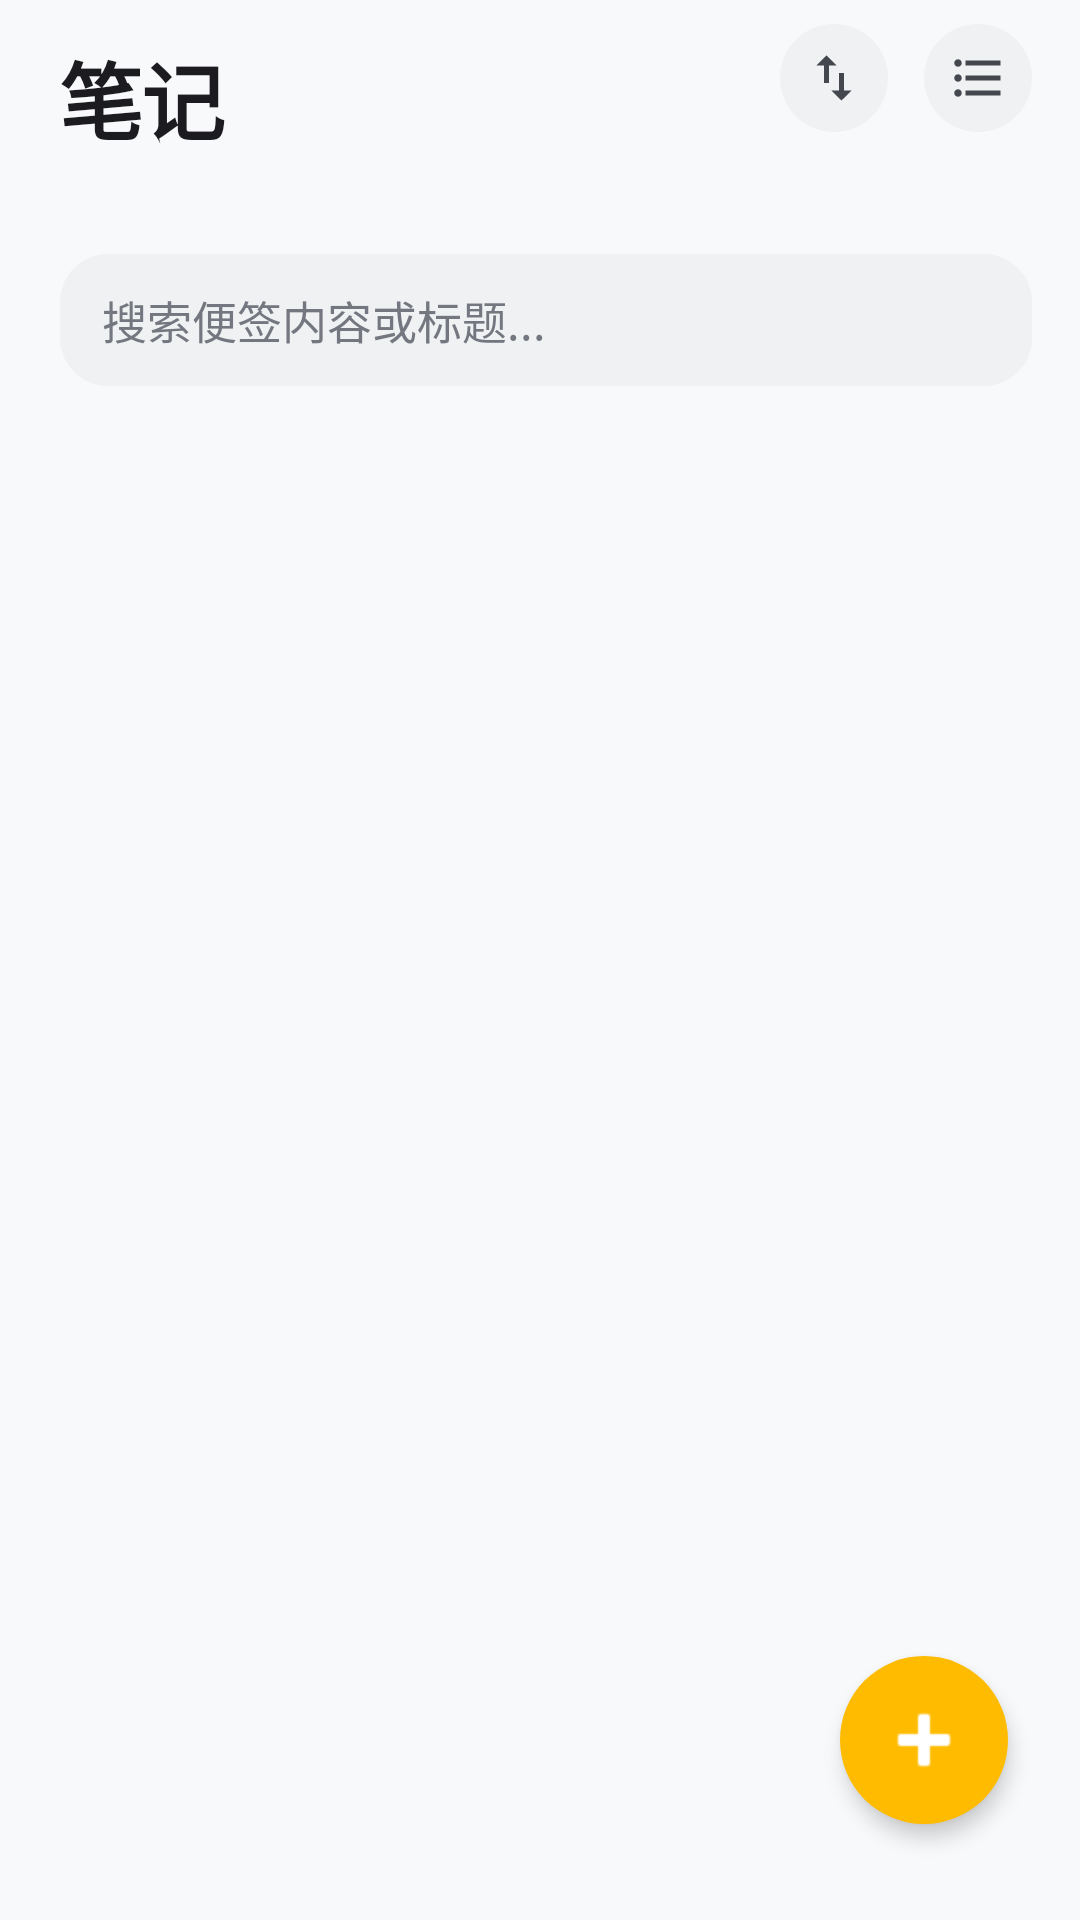

Layout XML and referenced resources for this Android screen:
<!-- AndroidManifest.xml: application theme Theme.MyApplication -->
<!-- res/layout/activity_notes_list.xml -->
<?xml version="1.0" encoding="utf-8"?>
<androidx.coordinatorlayout.widget.CoordinatorLayout xmlns:android="http://schemas.android.com/apk/res/android"
    xmlns:app="http://schemas.android.com/apk/res-auto"
    android:id="@+id/root"
    android:layout_width="match_parent"
    android:layout_height="match_parent"
    android:background="@color/app_background">

    <com.google.android.material.appbar.AppBarLayout
        android:id="@+id/app_bar"
        android:layout_width="match_parent"
        android:layout_height="wrap_content"
        android:background="@color/app_background"
        android:fitsSystemWindows="true"
        app:elevation="0dp"
        app:liftOnScroll="false"
        app:liftOnScrollColor="@color/app_background">

        <com.google.android.material.appbar.CollapsingToolbarLayout
            android:id="@+id/collapsing_toolbar"
            android:layout_width="match_parent"
            android:layout_height="wrap_content"
            android:background="@color/app_background"
            android:clipChildren="false"
            android:clipToPadding="false"
            android:minHeight="@dimen/notes_header_collapsed_height"
            app:contentScrim="@color/app_background"
            app:statusBarScrim="@color/app_background"
            app:layout_scrollFlags="scroll|exitUntilCollapsed|snap"
            app:titleEnabled="false">

            
            <LinearLayout
                android:id="@+id/header_expanded"
                android:layout_width="match_parent"
                android:layout_height="wrap_content"
                android:orientation="vertical"
                android:paddingStart="20dp"
                android:paddingTop="12dp"
                android:paddingEnd="16dp"
                android:paddingBottom="8dp"
                app:layout_collapseMode="parallax"
                app:layout_collapseParallaxMultiplier="0.65">

                <TextView
                    android:id="@+id/title_notes"
                    android:layout_width="wrap_content"
                    android:layout_height="wrap_content"
                    android:layout_marginEnd="96dp"
                    android:letterSpacing="-0.02"
                    android:text="笔记"
                    android:textColor="@color/note_list_title"
                    android:textSize="28sp"
                    android:textStyle="bold" />

                <TextView
                    android:id="@+id/notes_count"
                    android:layout_width="wrap_content"
                    android:layout_height="wrap_content"
                    android:layout_marginTop="2dp"
                    android:layout_marginEnd="96dp"
                    android:textColor="@color/note_list_meta"
                    android:textSize="13sp"
                    android:textStyle="bold" />

                <EditText
                    android:id="@+id/search_input"
                    android:layout_width="match_parent"
                    android:layout_height="44dp"
                    android:layout_marginTop="12dp"
                    android:background="@drawable/bg_search_field"
                    android:hint="搜索便签内容或标题..."
                    android:imeOptions="actionSearch"
                    android:importantForAutofill="no"
                    android:inputType="text"
                    android:paddingStart="14dp"
                    android:paddingEnd="14dp"
                    android:singleLine="true"
                    android:textColor="@color/note_list_title"
                    android:textColorHint="@color/note_list_meta"
                    android:textSize="15sp" />
            </LinearLayout>

            
            <androidx.appcompat.widget.Toolbar
                android:id="@+id/toolbar_collapsed"
                android:layout_width="match_parent"
                android:layout_height="@dimen/notes_header_collapsed_height"
                android:background="@android:color/transparent"
                app:contentInsetStart="20dp"
                app:contentInsetEnd="96dp"
                app:layout_collapseMode="pin">

                <TextView
                    android:id="@+id/title_notes_collapsed"
                    android:layout_width="wrap_content"
                    android:layout_height="wrap_content"
                    android:alpha="0"
                    android:text="笔记"
                    android:textColor="@color/note_list_title"
                    android:textSize="18sp"
                    android:textStyle="bold" />
            </androidx.appcompat.widget.Toolbar>
        </com.google.android.material.appbar.CollapsingToolbarLayout>
    </com.google.android.material.appbar.AppBarLayout>

    
    <LinearLayout
        android:id="@+id/header_actions"
        android:layout_width="wrap_content"
        android:layout_height="wrap_content"
        android:layout_gravity="top|end"
        android:clipChildren="false"
        android:clipToPadding="false"
        android:elevation="8dp"
        android:gravity="center_vertical"
        android:orientation="horizontal"
        android:paddingTop="8dp"
        android:paddingEnd="16dp">

        <ImageButton
            android:id="@+id/btn_sync"
            android:layout_width="36dp"
            android:layout_height="36dp"
            android:layout_marginEnd="12dp"
            android:background="@drawable/bg_header_icon"
            android:contentDescription="云同步"
            android:padding="8dp"
            android:scaleType="centerInside"
            android:src="@drawable/ic_import_export" />

        <ImageButton
            android:id="@+id/btn_toggle_layout"
            android:layout_width="36dp"
            android:layout_height="36dp"
            android:background="@drawable/bg_header_icon"
            android:contentDescription="切换视图"
            android:padding="8dp"
            android:scaleType="centerInside"
            android:src="@drawable/ic_view_list" />
    </LinearLayout>

    
    <LinearLayout
        android:id="@+id/selection_bar"
        android:layout_width="match_parent"
        android:layout_height="wrap_content"
        android:layout_gravity="top"
        android:background="@color/app_background"
        android:elevation="10dp"
        android:gravity="center_vertical"
        android:orientation="horizontal"
        android:paddingStart="8dp"
        android:paddingTop="8dp"
        android:paddingEnd="12dp"
        android:paddingBottom="8dp"
        android:visibility="gone">

        <ImageButton
            android:id="@+id/btn_selection_close"
            android:layout_width="40dp"
            android:layout_height="40dp"
            android:background="?attr/selectableItemBackgroundBorderless"
            android:contentDescription="取消多选"
            android:padding="8dp"
            android:src="@drawable/ic_note_back"
            android:tint="@color/note_list_title" />

        <TextView
            android:id="@+id/selection_count"
            android:layout_width="0dp"
            android:layout_height="wrap_content"
            android:layout_weight="1"
            android:paddingStart="4dp"
            android:text="已选 0 项"
            android:textColor="@color/note_list_title"
            android:textSize="17sp"
            android:textStyle="bold" />

        <TextView
            android:id="@+id/btn_selection_stick"
            android:layout_width="wrap_content"
            android:layout_height="36dp"
            android:gravity="center"
            android:paddingHorizontal="12dp"
            android:text="置顶"
            android:textColor="#FF6700"
            android:textSize="14sp"
            android:textStyle="bold"
            android:visibility="gone" />

        <TextView
            android:id="@+id/btn_select_all"
            android:layout_width="wrap_content"
            android:layout_height="36dp"
            android:gravity="center"
            android:paddingHorizontal="12dp"
            android:text="全选"
            android:textColor="#FF6700"
            android:textSize="14sp"
            android:textStyle="bold" />

        <TextView
            android:id="@+id/btn_selection_delete"
            android:layout_width="wrap_content"
            android:layout_height="36dp"
            android:gravity="center"
            android:paddingHorizontal="12dp"
            android:text="删除"
            android:textColor="#E53935"
            android:textSize="14sp"
            android:textStyle="bold" />
    </LinearLayout>

    <androidx.recyclerview.widget.RecyclerView
        android:id="@+id/notes_recycler"
        android:layout_width="match_parent"
        android:layout_height="match_parent"
        android:clipToPadding="false"
        android:overScrollMode="never"
        android:paddingStart="@dimen/common_two_column_recycler_horizontal_padding"
        android:paddingEnd="@dimen/common_two_column_recycler_horizontal_padding"
        android:paddingBottom="88dp"
        app:layout_behavior="@string/appbar_scrolling_view_behavior" />

    <TextView
        android:id="@+id/empty_view"
        android:layout_width="wrap_content"
        android:layout_height="wrap_content"
        android:layout_gravity="center"
        android:gravity="center"
        android:padding="32dp"
        android:text="写下第一条随心记便签吧！"
        android:textColor="@color/note_list_empty"
        android:textSize="16sp"
        android:visibility="gone" />

    <ImageButton
        android:id="@+id/fab_add"
        android:layout_width="56dp"
        android:layout_height="56dp"
        android:layout_gravity="bottom|end"
        android:layout_marginEnd="24dp"
        android:layout_marginBottom="32dp"
        android:background="@drawable/bg_fab_add"
        android:contentDescription="新增便签"
        android:elevation="4dp"
        android:src="@android:drawable/ic_input_add"
        android:tint="@android:color/white" />

    <androidx.compose.ui.platform.ComposeView
        android:id="@+id/compose_overlay"
        android:layout_width="match_parent"
        android:layout_height="match_parent"
        android:visibility="gone" />
</androidx.coordinatorlayout.widget.CoordinatorLayout>
<!-- resources referenced by this layout -->
<resources>
  <color name="app_background">#FFF8F9FA</color>
  <color name="note_list_empty">#FF8C8476</color>
  <color name="note_list_meta">#FF74777F</color>
  <color name="note_list_title">#FF1C1B1F</color>
  <dimen name="common_two_column_recycler_horizontal_padding">13dp</dimen>
  <dimen name="notes_header_collapsed_height">56dp</dimen>
  <!-- drawable bg_fab_add (drawable) -->
  <?xml version="1.0" encoding="utf-8"?>
  <shape xmlns:android="http://schemas.android.com/apk/res/android"
      android:shape="oval">
      <solid android:color="@color/note_action_yellow" />
  </shape>
  <!-- drawable bg_header_icon (drawable) -->
  <?xml version="1.0" encoding="utf-8"?>
  <shape xmlns:android="http://schemas.android.com/apk/res/android"
      android:shape="oval">
      <solid android:color="#FFEFF1F3" />
  </shape>
  <!-- drawable bg_search_field (drawable) -->
  <?xml version="1.0" encoding="utf-8"?>
  <shape xmlns:android="http://schemas.android.com/apk/res/android"
      android:shape="rectangle">
      <solid android:color="#FFEFF1F3" />
      <corners android:radius="16dp" />
  </shape>
  <!-- drawable ic_import_export (drawable) -->
  <?xml version="1.0" encoding="utf-8"?>
  <vector xmlns:android="http://schemas.android.com/apk/res/android"
      android:width="24dp"
      android:height="24dp"
      android:viewportWidth="24"
      android:viewportHeight="24">
      <path
          android:fillColor="#FF44474E"
          android:pathData="M9,3L5,6.99h3V14h2V6.99h3L9,3zM16,17.01V10h-2v7.01h-3L15,21l4,-3.99h-3z" />
  </vector>
  <!-- drawable ic_note_back (drawable) -->
  <?xml version="1.0" encoding="utf-8"?>
  <vector xmlns:android="http://schemas.android.com/apk/res/android"
      android:width="24dp"
      android:height="24dp"
      android:viewportWidth="24"
      android:viewportHeight="24">
      <path
          android:fillColor="#1C1B1F"
          android:pathData="M20,11H7.83l5.59,-5.59L12,4l-8,8 8,8 1.41,-1.41L7.83,13H20v-2z" />
  </vector>
  <!-- drawable ic_view_list (drawable) -->
  <?xml version="1.0" encoding="utf-8"?>
  <vector xmlns:android="http://schemas.android.com/apk/res/android"
      android:width="24dp"
      android:height="24dp"
      android:viewportWidth="24"
      android:viewportHeight="24">
      <path
          android:fillColor="#FF44474E"
          android:pathData="M4,10.5c-0.83,0 -1.5,0.67 -1.5,1.5s0.67,1.5 1.5,1.5 1.5,-0.67 1.5,-1.5 -0.67,-1.5 -1.5,-1.5zM4,4.5c-0.83,0 -1.5,0.67 -1.5,1.5S3.17,7.5 4,7.5 5.5,6.83 5.5,6 4.83,4.5 4,4.5zM4,16.5c-0.83,0 -1.5,0.68 -1.5,1.5s0.68,1.5 1.5,1.5 1.5,-0.68 1.5,-1.5 -0.67,-1.5 -1.5,-1.5zM7,19h14v-2H7v2zM7,13h14v-2H7v2zM7,7h14V5H7v2z" />
  </vector>
  <style name="Theme.MyApplication" parent="Theme.Material3.Light.NoActionBar">
          <item name="android:windowBackground">@color/app_background</item>
          <item name="android:statusBarColor">@android:color/transparent</item>
          <item name="android:navigationBarColor">@android:color/transparent</item>
          <item name="colorPrimary">@color/note_action_yellow</item>
          
          <item name="colorPrimaryContainer">@color/app_background</item>
          <item name="colorSurface">@color/app_background</item>
          <item name="colorSurfaceContainer">@color/app_background</item>
          <item name="colorSurfaceContainerHigh">@color/app_background</item>
          <item name="colorSurfaceContainerHighest">@color/app_background</item>
          <item name="colorSurfaceContainerLow">@color/app_background</item>
          <item name="colorSurfaceContainerLowest">@color/app_background</item>
      </style>
  <color name="note_action_yellow">#FFFFBB00</color>
</resources>
